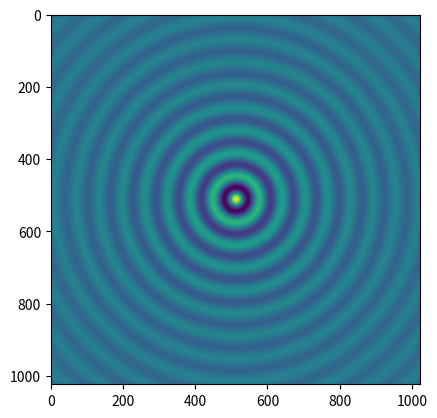

Python code for this plot:
import numpy as np
import matplotlib.pyplot as plt
import matplotlib.animation as animation

fig = plt.figure()
w, h = 1024, 1024

def f(x, y, t):
    global w, h
    fx = x - w/2.
    fy = y - h/2.
    d = np.sqrt(fx*fx + fy*fy)
    return (128.0 + 127.0*np.cos(d/10.0 - t/7.0) / (d/10.0 + 5.0))
    
x = np.linspace(0, w-1, w)
y = np.linspace(0, h-1, h).reshape(-1, 1)

t = 0
dt = 1

im = plt.imshow(f(x, y, t), animated=True)

def updatefig(*args):
    global x, y, t
    t += dt
    im.set_array(f(x, y, t))
    return im,

ani = animation.FuncAnimation(fig, updatefig, interval=1, blit=True)
plt.show()